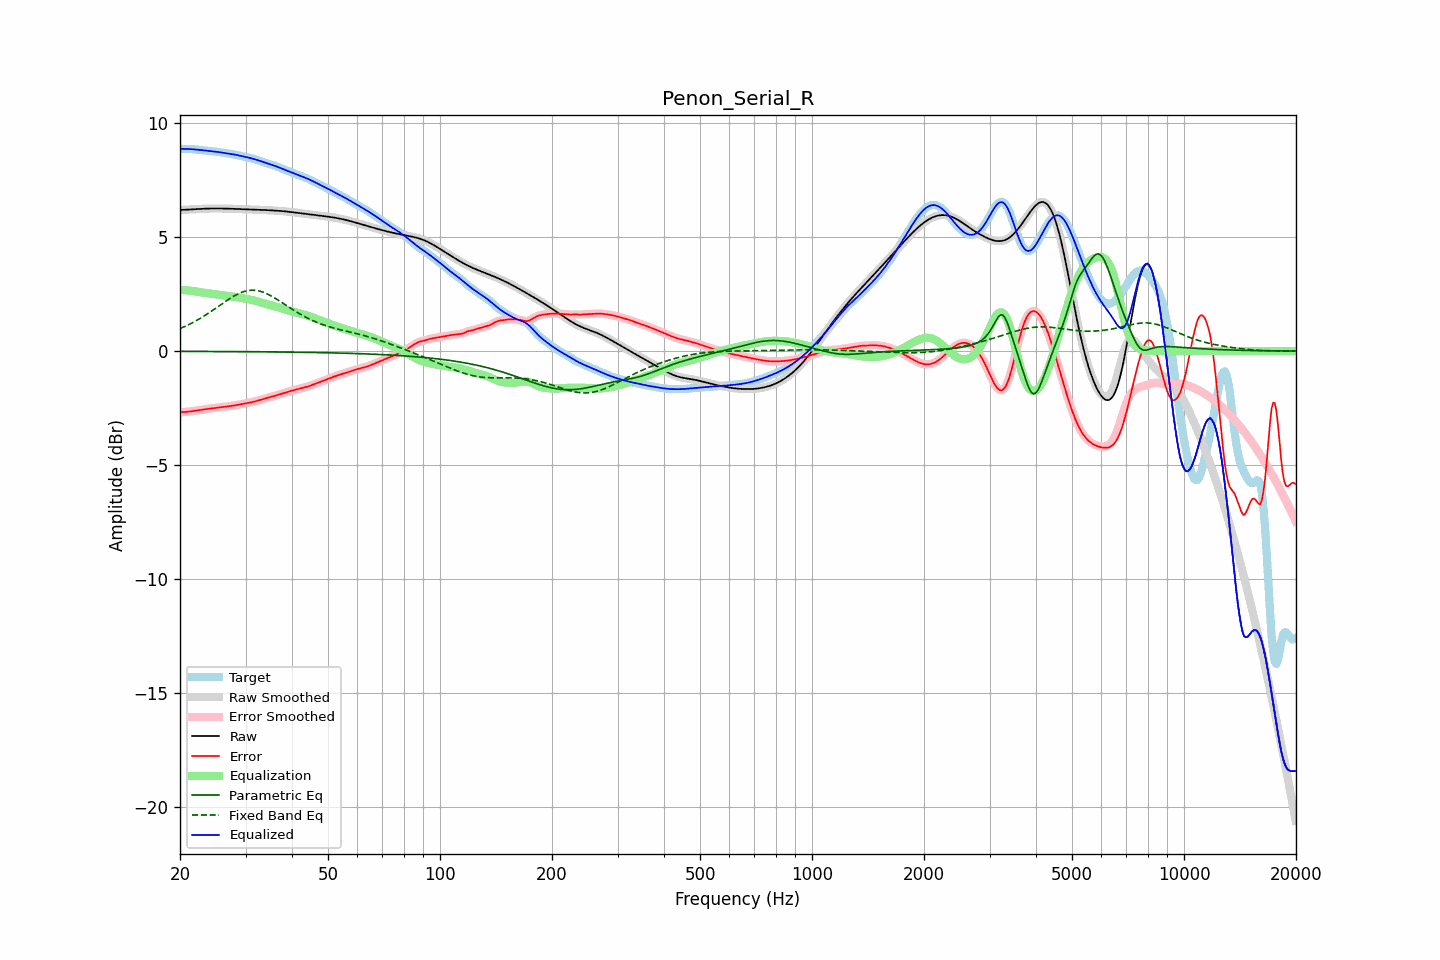

The data file committed next to this chart (first rows):
frequency, raw, error, smoothed, error_smoothed, equalization, parametric_eq, fixed_band_eq, equalized_raw, equalized_smoothed, target
20.00, 6.19, -2.68, 6.19, -2.68, 2.68, -0.01, 0.99, 8.87, 8.87, 8.87
20.20, 6.19, -2.68, 6.19, -2.68, 2.68, -0.01, 1.02, 8.87, 8.87, 8.87
20.40, 6.20, -2.68, 6.20, -2.68, 2.68, -0.01, 1.05, 8.87, 8.87, 8.87
20.61, 6.20, -2.67, 6.20, -2.67, 2.67, -0.01, 1.08, 8.87, 8.87, 8.87
20.81, 6.20, -2.67, 6.20, -2.67, 2.66, -0.01, 1.11, 8.87, 8.87, 8.87
21.02, 6.21, -2.66, 6.21, -2.66, 2.66, -0.01, 1.15, 8.86, 8.86, 8.86
21.23, 6.21, -2.65, 6.21, -2.65, 2.65, -0.01, 1.18, 8.86, 8.86, 8.86
21.44, 6.21, -2.64, 6.21, -2.64, 2.64, -0.01, 1.22, 8.86, 8.86, 8.86
21.66, 6.22, -2.63, 6.22, -2.63, 2.63, -0.01, 1.25, 8.85, 8.85, 8.85
21.87, 6.22, -2.62, 6.22, -2.62, 2.62, -0.01, 1.29, 8.85, 8.85, 8.85
22.09, 6.23, -2.61, 6.23, -2.61, 2.61, -0.01, 1.33, 8.84, 8.84, 8.84
22.31, 6.23, -2.60, 6.23, -2.60, 2.60, -0.01, 1.37, 8.83, 8.83, 8.83
22.54, 6.24, -2.59, 6.24, -2.59, 2.59, -0.01, 1.41, 8.83, 8.83, 8.83
22.76, 6.24, -2.58, 6.24, -2.58, 2.58, -0.01, 1.45, 8.82, 8.82, 8.82
22.99, 6.24, -2.57, 6.24, -2.57, 2.57, -0.02, 1.49, 8.81, 8.81, 8.81
23.22, 6.25, -2.56, 6.25, -2.56, 2.56, -0.02, 1.54, 8.80, 8.80, 8.80
23.45, 6.25, -2.55, 6.25, -2.55, 2.55, -0.02, 1.58, 8.80, 8.80, 8.80
23.69, 6.25, -2.54, 6.25, -2.54, 2.54, -0.02, 1.63, 8.79, 8.79, 8.79
23.92, 6.25, -2.53, 6.25, -2.53, 2.53, -0.02, 1.68, 8.78, 8.78, 8.78
24.16, 6.25, -2.52, 6.25, -2.52, 2.52, -0.02, 1.72, 8.78, 8.78, 8.78
24.40, 6.26, -2.51, 6.26, -2.51, 2.51, -0.02, 1.77, 8.77, 8.77, 8.77
24.65, 6.26, -2.50, 6.26, -2.50, 2.50, -0.02, 1.82, 8.76, 8.76, 8.76
24.89, 6.26, -2.49, 6.26, -2.49, 2.49, -0.02, 1.87, 8.75, 8.75, 8.75
25.14, 6.26, -2.48, 6.26, -2.48, 2.48, -0.02, 1.92, 8.74, 8.74, 8.74
25.39, 6.26, -2.47, 6.26, -2.47, 2.47, -0.02, 1.97, 8.73, 8.73, 8.73
25.65, 6.25, -2.46, 6.25, -2.46, 2.46, -0.02, 2.02, 8.72, 8.72, 8.72
25.91, 6.25, -2.45, 6.25, -2.45, 2.46, -0.02, 2.07, 8.71, 8.71, 8.71
26.16, 6.25, -2.45, 6.25, -2.45, 2.45, -0.02, 2.12, 8.70, 8.70, 8.70
26.43, 6.25, -2.44, 6.25, -2.44, 2.44, -0.02, 2.17, 8.69, 8.69, 8.69
26.69, 6.25, -2.43, 6.25, -2.43, 2.43, -0.02, 2.21, 8.68, 8.68, 8.68
26.96, 6.25, -2.42, 6.25, -2.42, 2.42, -0.02, 2.26, 8.67, 8.67, 8.67
27.23, 6.24, -2.41, 6.24, -2.41, 2.41, -0.02, 2.31, 8.66, 8.66, 8.66
27.50, 6.24, -2.41, 6.24, -2.41, 2.40, -0.02, 2.35, 8.65, 8.65, 8.65
27.77, 6.24, -2.39, 6.24, -2.39, 2.39, -0.02, 2.39, 8.63, 8.63, 8.63
28.05, 6.24, -2.38, 6.24, -2.38, 2.38, -0.02, 2.43, 8.62, 8.62, 8.62
28.33, 6.24, -2.37, 6.23, -2.37, 2.37, -0.02, 2.47, 8.60, 8.60, 8.60
28.62, 6.23, -2.36, 6.23, -2.36, 2.36, -0.02, 2.51, 8.59, 8.59, 8.59
28.90, 6.23, -2.34, 6.23, -2.34, 2.34, -0.02, 2.54, 8.57, 8.57, 8.57
29.19, 6.23, -2.33, 6.23, -2.33, 2.33, -0.02, 2.57, 8.56, 8.56, 8.56
29.48, 6.22, -2.32, 6.22, -2.32, 2.32, -0.02, 2.59, 8.54, 8.54, 8.54
29.78, 6.22, -2.31, 6.22, -2.31, 2.31, -0.03, 2.62, 8.53, 8.53, 8.53
30.08, 6.22, -2.29, 6.22, -2.29, 2.29, -0.03, 2.63, 8.51, 8.51, 8.51
30.38, 6.22, -2.28, 6.22, -2.28, 2.28, -0.03, 2.65, 8.50, 8.50, 8.50
30.68, 6.21, -2.27, 6.21, -2.27, 2.27, -0.03, 2.66, 8.48, 8.48, 8.48
30.99, 6.21, -2.25, 6.21, -2.25, 2.25, -0.03, 2.67, 8.46, 8.46, 8.46
31.30, 6.21, -2.24, 6.21, -2.24, 2.24, -0.03, 2.67, 8.44, 8.44, 8.44
31.61, 6.21, -2.22, 6.21, -2.22, 2.22, -0.03, 2.67, 8.42, 8.42, 8.43
31.93, 6.20, -2.20, 6.20, -2.20, 2.20, -0.03, 2.66, 8.40, 8.40, 8.41
32.24, 6.20, -2.18, 6.20, -2.18, 2.18, -0.03, 2.65, 8.38, 8.38, 8.38
32.57, 6.20, -2.16, 6.20, -2.16, 2.16, -0.03, 2.64, 8.36, 8.36, 8.36
32.89, 6.20, -2.14, 6.20, -2.14, 2.14, -0.03, 2.62, 8.34, 8.34, 8.34
33.22, 6.19, -2.12, 6.19, -2.12, 2.12, -0.03, 2.60, 8.31, 8.31, 8.31
33.55, 6.19, -2.10, 6.19, -2.10, 2.10, -0.03, 2.58, 8.29, 8.29, 8.29
33.89, 6.19, -2.08, 6.19, -2.08, 2.08, -0.03, 2.55, 8.27, 8.27, 8.26
34.23, 6.18, -2.06, 6.18, -2.06, 2.06, -0.03, 2.52, 8.24, 8.24, 8.24
34.57, 6.18, -2.04, 6.18, -2.04, 2.04, -0.03, 2.48, 8.22, 8.22, 8.22
34.92, 6.18, -2.02, 6.18, -2.02, 2.02, -0.04, 2.45, 8.20, 8.20, 8.20
35.27, 6.17, -2.00, 6.17, -2.00, 2.00, -0.04, 2.41, 8.17, 8.17, 8.18
35.62, 6.17, -1.98, 6.17, -1.98, 1.98, -0.04, 2.37, 8.15, 8.15, 8.15
35.97, 6.16, -1.96, 6.16, -1.96, 1.96, -0.04, 2.33, 8.13, 8.12, 8.13
... 635 more rows
